Image classification data set "cbis-ddsm" (RichardObi/mammo_dp on GitHub). Class labels (2): is benign false, benign.

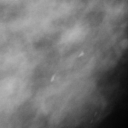
Label: benign

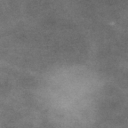
Label: is benign false

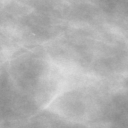
Label: benign

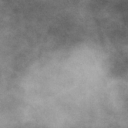
Label: is benign false

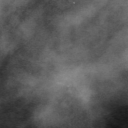
Label: is benign false

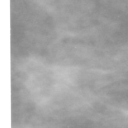
Label: benign
